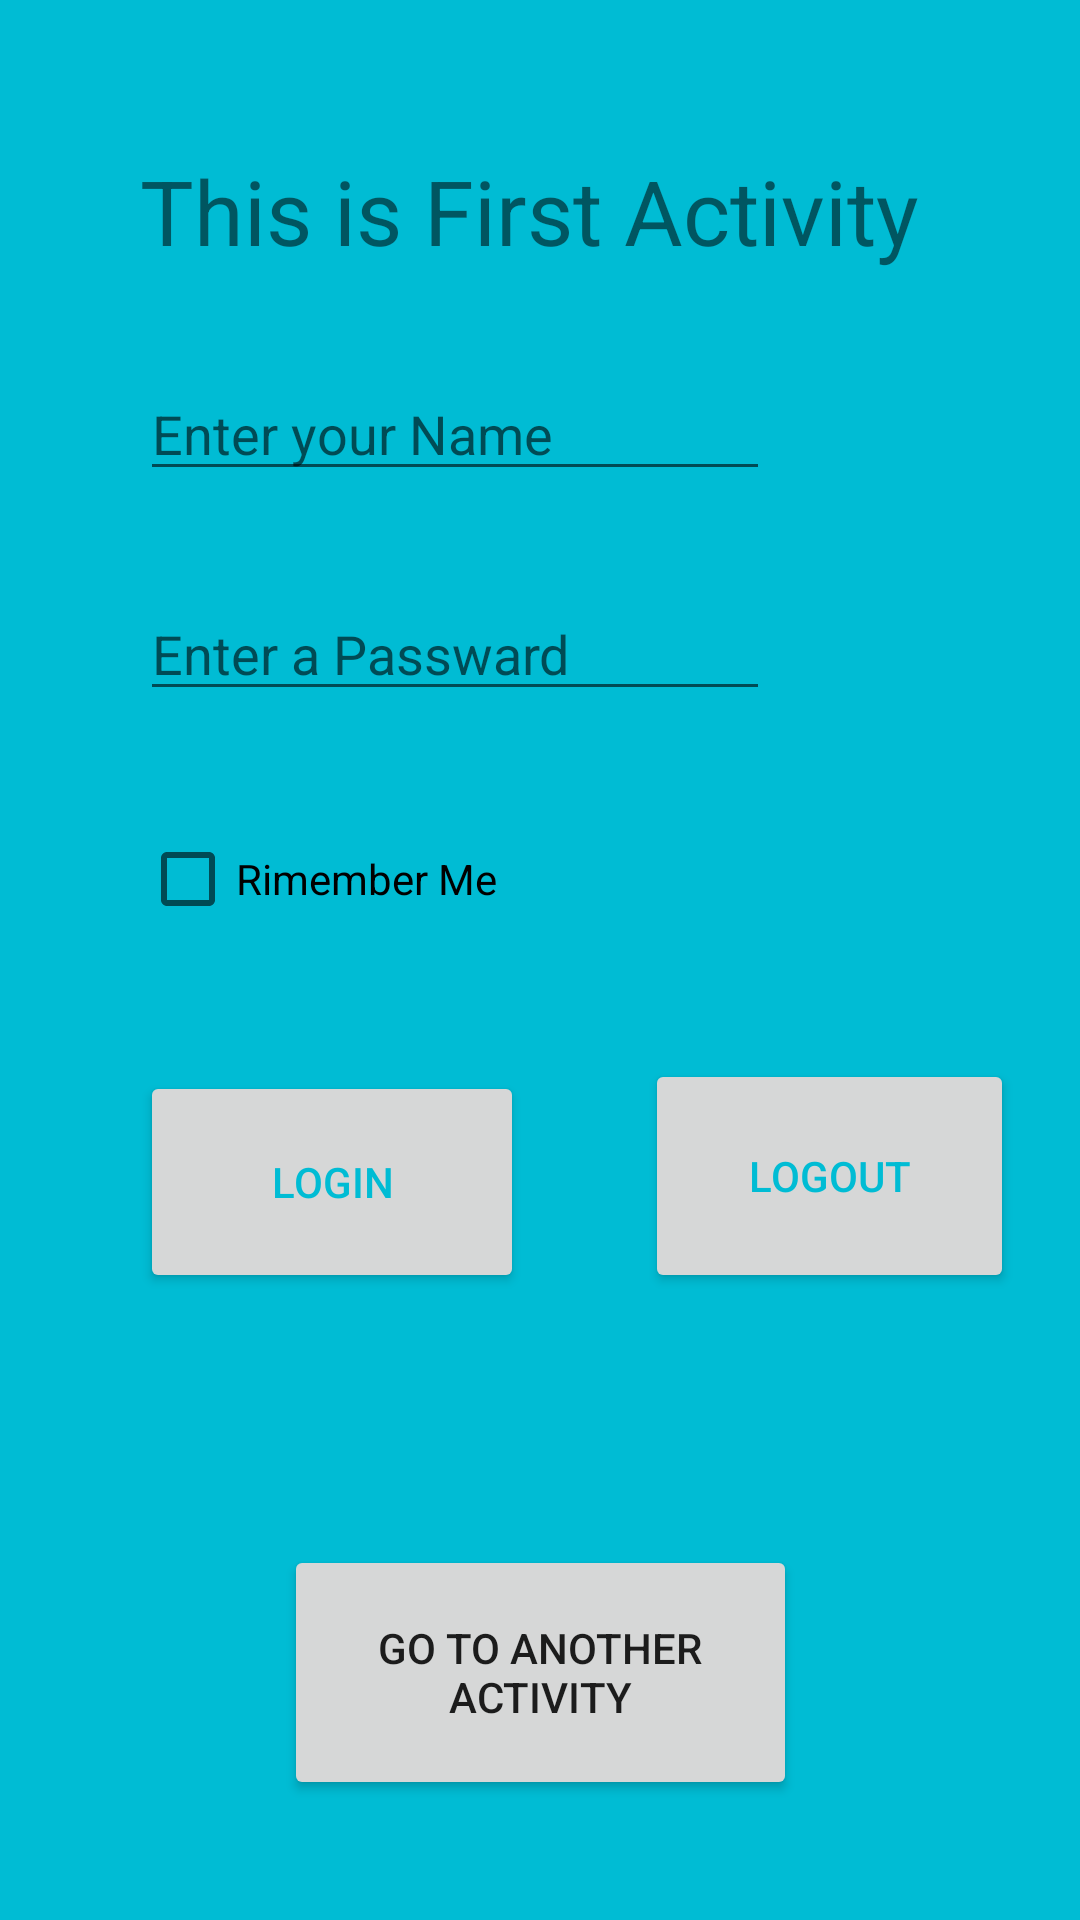

Here is an Android app screen rendered from its layout file. Give the layout XML and the strings, colors and styles it references.
<!-- AndroidManifest.xml: application theme AppTheme -->
<!-- res/layout/activity_main.xml -->
<?xml version="1.0" encoding="utf-8"?>
<androidx.constraintlayout.widget.ConstraintLayout xmlns:android="http://schemas.android.com/apk/res/android"
    xmlns:app="http://schemas.android.com/apk/res-auto"
    xmlns:tools="http://schemas.android.com/tools"
    android:layout_width="match_parent"
    android:layout_height="match_parent"
    android:background="#00BCD4"
    tools:context=".MainActivity">


    <TextView
        android:id="@+id/topText"
        android:layout_width="wrap_content"
        android:layout_height="wrap_content"
        android:layout_marginTop="50dp"
        android:text="This is First Activity "
        android:textSize="30sp"
        app:layout_constraintEnd_toEndOf="parent"
        app:layout_constraintStart_toStartOf="parent"
        app:layout_constraintTop_toTopOf="parent" />

    <EditText
        android:id="@+id/editText"
        android:layout_width="wrap_content"
        android:layout_height="wrap_content"
        android:layout_marginTop="32dp"
        android:ems="10"
        android:hint="Enter your Name "
        android:inputType="textPersonName"
        app:layout_constraintStart_toStartOf="@+id/topText"
        app:layout_constraintTop_toBottomOf="@+id/topText" />

    <EditText
        android:id="@+id/editText2"
        android:layout_width="wrap_content"
        android:layout_height="wrap_content"
        android:layout_marginTop="32dp"
        android:ems="10"
        android:hint="Enter a Passward"
        android:inputType="textPassword"
        app:layout_constraintStart_toStartOf="@+id/editText"
        app:layout_constraintTop_toBottomOf="@+id/editText" />

    <Button
        android:id="@+id/buttonId"
        android:layout_width="128dp"
        android:layout_height="74dp"
        android:layout_marginTop="48dp"
        android:onClick="clickbtn"
        android:text="Login"
        android:textColor="#00BCD4"
        app:layout_constraintStart_toStartOf="@+id/checkBox"
        app:layout_constraintTop_toBottomOf="@+id/checkBox" />

    <CheckBox
        android:id="@+id/checkBox"
        android:layout_width="wrap_content"
        android:layout_height="wrap_content"
        android:layout_marginTop="40dp"
        android:text="Rimember Me"
        app:layout_constraintStart_toStartOf="@+id/editText2"
        app:layout_constraintTop_toBottomOf="@+id/editText2" />

    <TextView
        android:id="@+id/textViewId"
        android:layout_width="wrap_content"
        android:layout_height="wrap_content"
        android:layout_marginTop="48dp"
        android:onClick="clickbtn"
        android:textAlignment="center"
        android:textSize="30sp"
        android:textStyle="bold"
        app:layout_constraintBottom_toTopOf="@+id/buttonId3"
        app:layout_constraintEnd_toEndOf="parent"
        app:layout_constraintHorizontal_bias="0.547"
        app:layout_constraintStart_toStartOf="parent"
        app:layout_constraintTop_toBottomOf="@+id/buttonId"
        app:layout_constraintVertical_bias="0.0" />

    <Button
        android:id="@+id/buttonId2"
        android:layout_width="123dp"
        android:layout_height="78dp"
        android:layout_marginTop="44dp"
        android:onClick="clickbtn"
        android:text="Logout"
        android:textColor="#00BCD4"
        app:layout_constraintEnd_toEndOf="parent"
        app:layout_constraintHorizontal_bias="0.647"
        app:layout_constraintStart_toEndOf="@+id/buttonId"
        app:layout_constraintTop_toBottomOf="@+id/checkBox" />

    <Button
        android:id="@+id/buttonId3"
        android:layout_width="171dp"
        android:layout_height="85dp"
        android:layout_marginBottom="40dp"
        android:onClick="clickbtn2"
        android:text="Go to Another Activity"
        app:layout_constraintBottom_toBottomOf="parent"
        app:layout_constraintEnd_toEndOf="parent"
        app:layout_constraintStart_toStartOf="parent" />
</androidx.constraintlayout.widget.ConstraintLayout>
<!-- resources referenced by this layout -->
<resources>
  <style name="AppTheme" parent="Theme.AppCompat.Light.DarkActionBar">
          
          <item name="colorPrimary">@color/blue</item>
          <item name="colorPrimaryDark">@color/sky</item>
          <item name="colorAccent">@color/colorAccent</item>
      </style>
  <color name="blue">#1140E4</color>
  <color name="sky">#03A9F4</color>
  <color name="colorAccent">#D81B60</color>
</resources>
